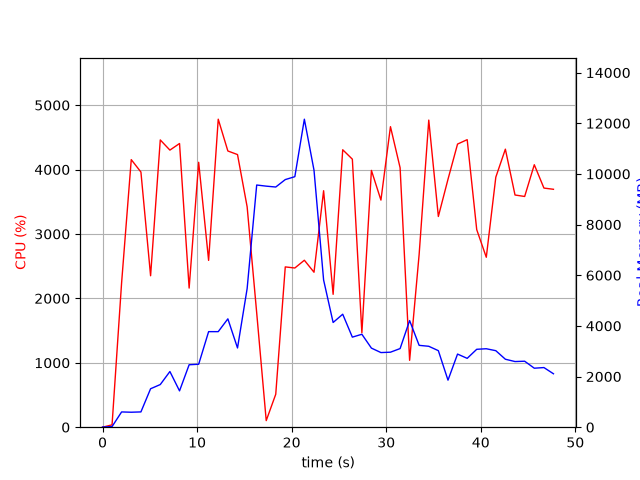

Source data for this figure (header and first rows):
elapsed_time, nproc, cpu, mem_real, mem_virtual
3.266334533691406e-05, 1, 0.0, 6.09, 2723
1.006, 1, 36.8, 24.65, 122.5
2.016, 1, 2242, 602.7, 4594
3.037, 1, 4154, 591.3, 4994
4.059, 1, 3962, 603.4, 5014
5.081, 1, 2351, 1518, 6858
6.106, 1, 4460, 1684, 6858
7.124, 1, 4302, 2198, 8394
8.142, 1, 4404, 1434, 8402
9.159, 1, 2160, 2466, 10778
10.17, 1, 4113, 2486, 10778
11.22, 1, 2590, 3773, 10998
12.24, 1, 4782, 3773, 10998
13.25, 1, 4288, 4278, 10998
14.27, 1, 4233, 3128, 10998
15.29, 1, 3421, 5474, 14367
16.3, 1, 1776, 9562, 19487
17.31, 1, 102.2, 9518, 19487
18.32, 1, 511.5, 9483, 19487
19.33, 1, 2489, 9777, 19581
20.34, 1, 2472, 9891, 19685
21.34, 1, 2592, 12161, 25843
22.36, 1, 2406, 10147, 26182
23.38, 1, 3671, 5812, 26238
24.39, 1, 2063, 4134, 26238
25.4, 1, 4307, 4461, 26238
26.42, 1, 4161, 3556, 26238
27.43, 1, 1466, 3669, 26238
28.44, 1, 3987, 3123, 26238
29.44, 1, 3526, 2947, 26318
30.45, 1, 4666, 2961, 26318
31.47, 1, 4028, 3105, 26318
32.48, 1, 1038, 4210, 26318
33.48, 1, 2682, 3232, 26318
34.5, 1, 4768, 3195, 26318
35.52, 1, 3271, 3022, 26341
36.54, 1, 3849, 1857, 26341
37.55, 1, 4396, 2887, 26341
38.57, 1, 4464, 2718, 26341
39.57, 1, 3067, 3076, 26341
40.59, 1, 2638, 3098, 26341
41.59, 1, 3882, 3021, 26341
42.6, 1, 4316, 2684, 26341
43.62, 1, 3605, 2592, 26341
44.64, 1, 3582, 2605, 26349
45.66, 1, 4075, 2329, 26349
46.68, 1, 3713, 2355, 26349
47.69, 1, 3694, 2110, 26349
